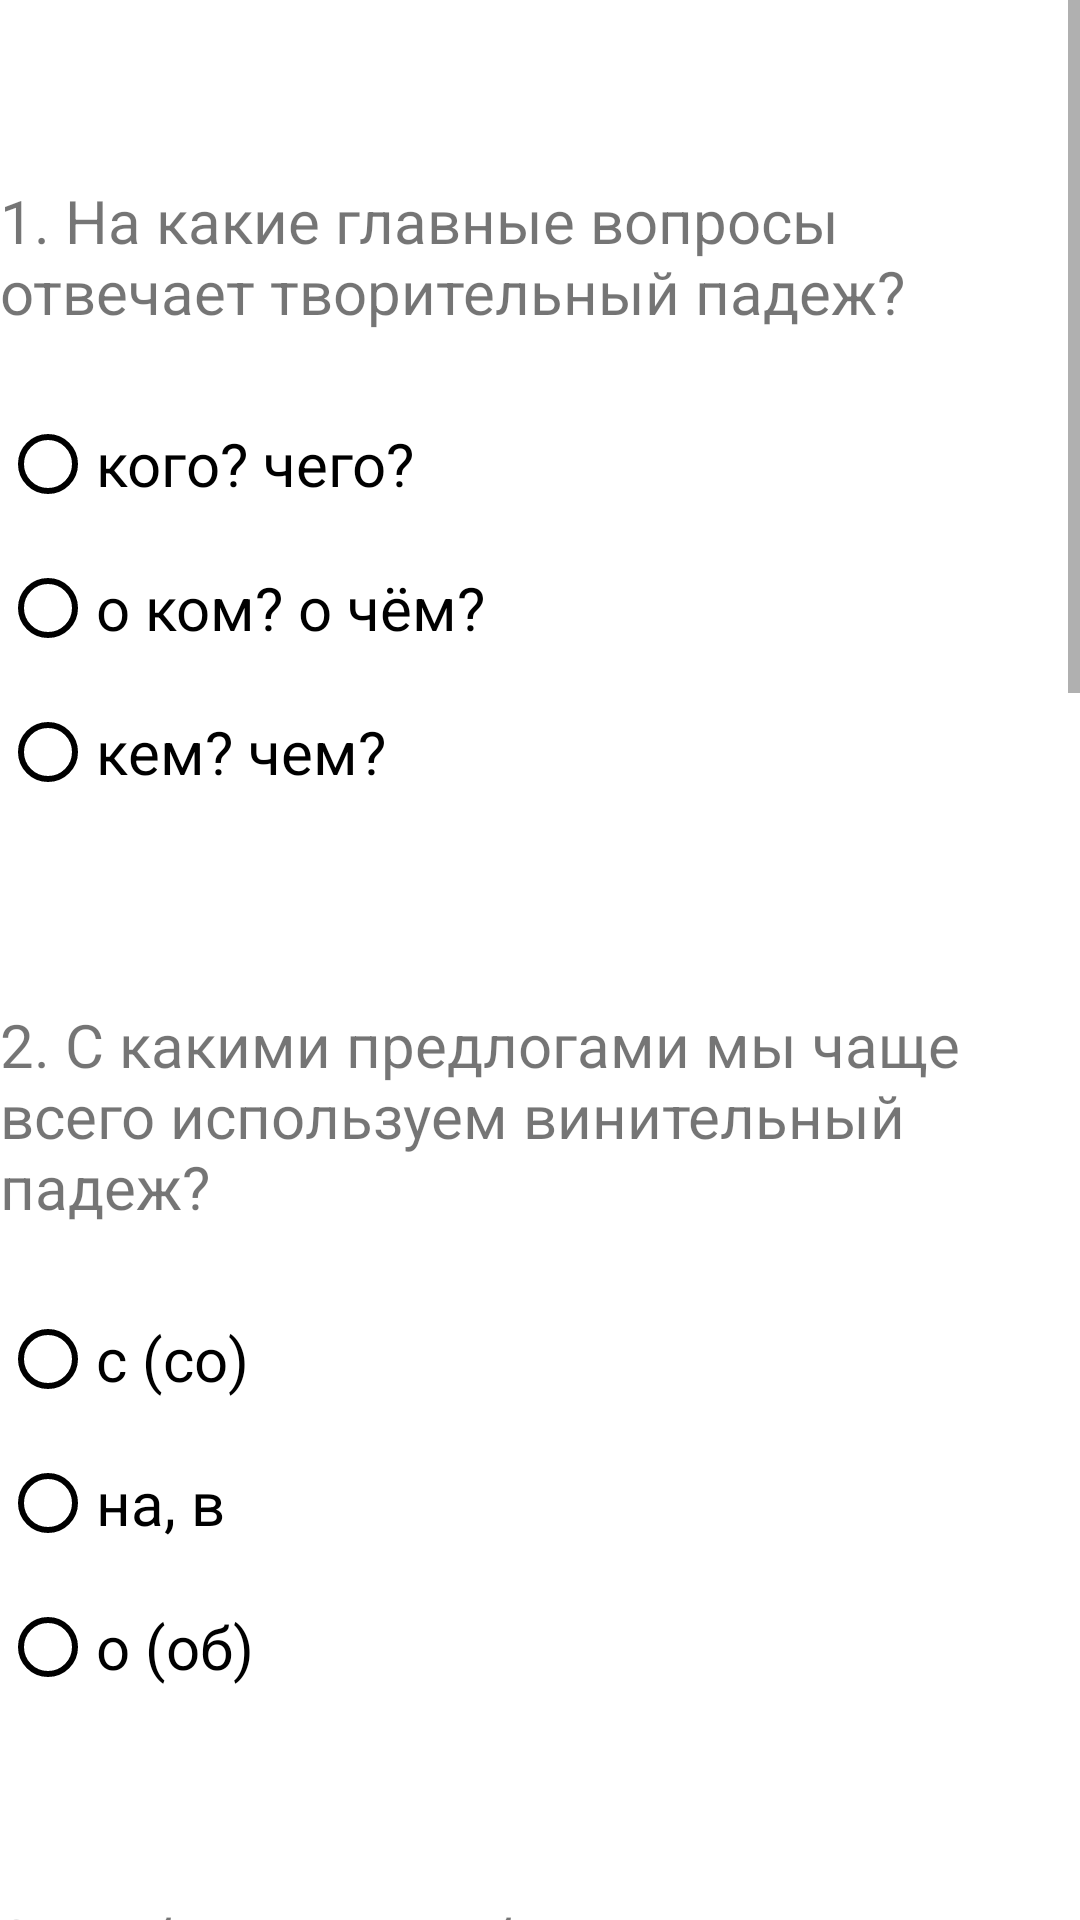

Android layout source for this screen:
<!-- AndroidManifest.xml: application theme Theme.Final_bottom_nav -->
<!-- res/layout/activity_seventhtest.xml -->
<?xml version="1.0" encoding="utf-8"?>
<LinearLayout xmlns:android="http://schemas.android.com/apk/res/android"
    xmlns:app="http://schemas.android.com/apk/res-auto"
    xmlns:tools="http://schemas.android.com/tools"
    android:id="@+id/main"
    android:layout_width="match_parent"
    android:layout_height="match_parent"
    android:orientation="vertical"
    tools:context=".Seventhtest">
    <ScrollView
        android:layout_width="wrap_content"
        android:layout_height="wrap_content">

        <LinearLayout
            android:orientation="vertical"
            android:layout_width="wrap_content"
            android:layout_height="wrap_content">
            <TextView
                android:layout_width="wrap_content"
                android:layout_height="wrap_content"
                android:textSize="20dp"
                android:layout_marginTop="60dp"
                android:layout_marginBottom="20dp"
                android:text="1. На какие главные вопросы отвечает творительный падеж?">
            </TextView>
            <RadioGroup
                android:id="@+id/seventh_first_que"
                android:layout_width="wrap_content"
                android:layout_height="wrap_content">
                <RadioButton
                    android:buttonTint="@color/black"
                    android:id="@+id/seventh_first_que_first"
                    android:textSize="20dp"
                    android:text="кого? чего?"
                    android:layout_width="wrap_content"
                    android:layout_height="wrap_content">

                </RadioButton>
                <RadioButton
                    android:buttonTint="@color/black"
                    android:id="@+id/seventh_first_que_second"
                    android:textSize="20dp"
                    android:text="о ком? о чём?"
                    android:layout_width="wrap_content"
                    android:layout_height="wrap_content">

                </RadioButton>
                <RadioButton
                    android:buttonTint="@color/black"
                    android:id="@+id/seventh_first_que_third"
                    android:textSize="20dp"
                    android:text="кем? чем?"
                    android:layout_width="wrap_content"
                    android:layout_height="wrap_content">

                </RadioButton>
            </RadioGroup>
            <TextView
                android:layout_width="wrap_content"
                android:layout_height="wrap_content"
                android:textSize="20dp"
                android:layout_marginTop="60dp"
                android:layout_marginBottom="20dp"
                android:text="2. С какими предлогами мы чаще всего используем винительный падеж? ">
            </TextView>
            <RadioGroup
                android:id="@+id/seventh_second_que"
                android:layout_width="wrap_content"
                android:layout_height="wrap_content">
                <RadioButton
                    android:buttonTint="@color/black"
                    android:id="@+id/seventh_second_que_first"
                    android:textSize="20dp"
                    android:text="с (со)"
                    android:layout_width="wrap_content"
                    android:layout_height="wrap_content">

                </RadioButton>
                <RadioButton
                    android:buttonTint="@color/black"
                    android:id="@+id/seventh_second_que_second"
                    android:textSize="20dp"
                    android:text="на, в "
                    android:layout_width="wrap_content"
                    android:layout_height="wrap_content">

                </RadioButton>
                <RadioButton
                    android:buttonTint="@color/black"
                    android:id="@+id/seventh_second_que_third"
                    android:textSize="20dp"
                    android:text="о (об)"
                    android:layout_width="wrap_content"
                    android:layout_height="wrap_content">

                </RadioButton>
            </RadioGroup>

            <TextView
                android:layout_width="wrap_content"
                android:layout_height="wrap_content"
                android:textSize="20dp"
                android:layout_marginTop="60dp"
                android:layout_marginBottom="20dp"
                android:text="3. Нобходимо выбрать праивльную форму личного местоимения ОНО? ">
            </TextView>
            <RadioGroup
                android:id="@+id/seventh_third_que"
                android:layout_width="wrap_content"
                android:layout_height="wrap_content">
                <RadioButton
                    android:buttonTint="@color/black"
                    android:id="@+id/seventh_third_que_first"
                    android:textSize="20dp"
                    android:text="ими"
                    android:layout_width="wrap_content"
                    android:layout_height="wrap_content">

                </RadioButton>
                <RadioButton
                    android:buttonTint="@color/black"
                    android:id="@+id/seventh_third_que_second"
                    android:textSize="20dp"
                    android:text="им"
                    android:layout_width="wrap_content"
                    android:layout_height="wrap_content">

                </RadioButton>
                <RadioButton
                    android:buttonTint="@color/black"
                    android:id="@+id/seventh_third_que_third"
                    android:textSize="20dp"
                    android:text="ему"
                    android:layout_width="wrap_content"
                    android:layout_height="wrap_content">

                </RadioButton>
            </RadioGroup>

            <TextView
                android:layout_width="wrap_content"
                android:layout_height="wrap_content"
                android:textSize="20dp"
                android:layout_marginTop="60dp"
                android:layout_marginBottom="20dp"
                android:text="4. Выберите правильную форму существительного в предложении: Я занимаюсь ...">
            </TextView>
            <RadioGroup
                android:id="@+id/seventh_fourth_que"
                android:layout_width="wrap_content"
                android:layout_height="wrap_content">
                <RadioButton
                    android:buttonTint="@color/black"
                    android:id="@+id/seventh_fourth_que_first"
                    android:textSize="20dp"
                    android:text="спорт"
                    android:layout_width="wrap_content"
                    android:layout_height="wrap_content">

                </RadioButton>
                <RadioButton
                    android:buttonTint="@color/black"
                    android:id="@+id/seventh_fourth_que_second"
                    android:textSize="20dp"
                    android:text="спорта"
                    android:layout_width="wrap_content"
                    android:layout_height="wrap_content">

                </RadioButton>
                <RadioButton
                    android:buttonTint="@color/black"
                    android:id="@+id/seventh_fourth_que_third"
                    android:textSize="20dp"
                    android:text="спортом"
                    android:layout_width="wrap_content"
                    android:layout_height="wrap_content">

                </RadioButton>
            </RadioGroup>

            <TextView
                android:layout_width="wrap_content"
                android:layout_height="wrap_content"
                android:textSize="20dp"
                android:layout_marginTop="60dp"
                android:layout_marginBottom="20dp"
                android:text="5. Выберите правильную форму существительного с прилагательным в предложении: Я считаю себя ...">
            </TextView>
            <RadioGroup
                android:id="@+id/seventh_fifth_que"
                android:layout_width="wrap_content"
                android:layout_height="wrap_content">
                <RadioButton
                    android:buttonTint="@color/black"
                    android:id="@+id/seventh_fifth_que_first"
                    android:textSize="20dp"
                    android:text="хороший друг"
                    android:layout_width="wrap_content"
                    android:layout_height="wrap_content">

                </RadioButton>
                <RadioButton
                    android:buttonTint="@color/black"
                    android:id="@+id/seventh_fifth_que_second"
                    android:textSize="20dp"
                    android:text="хорошим другом"
                    android:layout_width="wrap_content"
                    android:layout_height="wrap_content">

                </RadioButton>
                <RadioButton
                    android:buttonTint="@color/black"
                    android:id="@+id/seventh_fifth_que_third"
                    android:textSize="20dp"
                    android:text="хорошем друге"
                    android:layout_width="wrap_content"
                    android:layout_height="wrap_content">

                </RadioButton>
            </RadioGroup>
            <ImageButton
                android:id="@+id/seventh_imageButton"
                android:layout_marginTop="30dp"
                android:layout_width="match_parent"
                android:layout_height="300dp">

            </ImageButton>

        </LinearLayout>

    </ScrollView>



</LinearLayout>
<!-- resources referenced by this layout -->
<resources>
  <color name="black">#FF000000</color>
  <style name="Theme.Final_bottom_nav" parent="Theme.MaterialComponents.DayNight.DarkActionBar">
          
          <item name="colorPrimary">@color/purple_500</item>
          <item name="colorPrimaryVariant">@color/purple_700</item>
          <item name="colorOnPrimary">@color/white</item>
          
          <item name="colorSecondary">@color/teal_200</item>
          <item name="colorSecondaryVariant">@color/teal_700</item>
          <item name="colorOnSecondary">@color/black</item>
          
          <item name="android:statusBarColor">?attr/colorPrimaryVariant</item>
          
      </style>
  <color name="purple_500">#FFA2D4</color>
  <color name="purple_700">#FFA2D4</color>
  <color name="white">#FFFFFFFF</color>
  <color name="teal_200">#FF03DAC5</color>
  <color name="teal_700">#FF018786</color>
</resources>
